Run: headless pygame with SDL's dummy video driver; simulated clock (each Clock.tick advances the game by its frame time, no real sleeping); random seed 0; keys injected as events and as key.get_pressed() state; no mouse input.
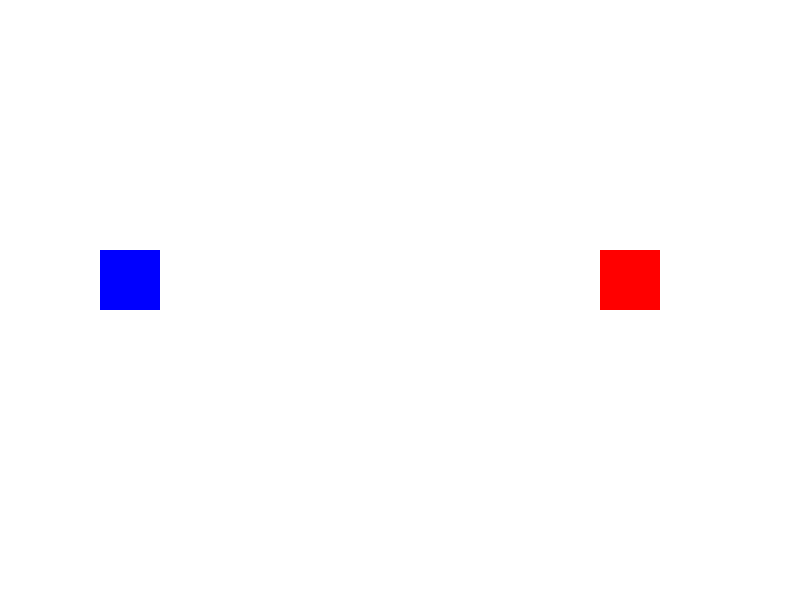
Frame 1 of 4 · flips 1–60 · no input
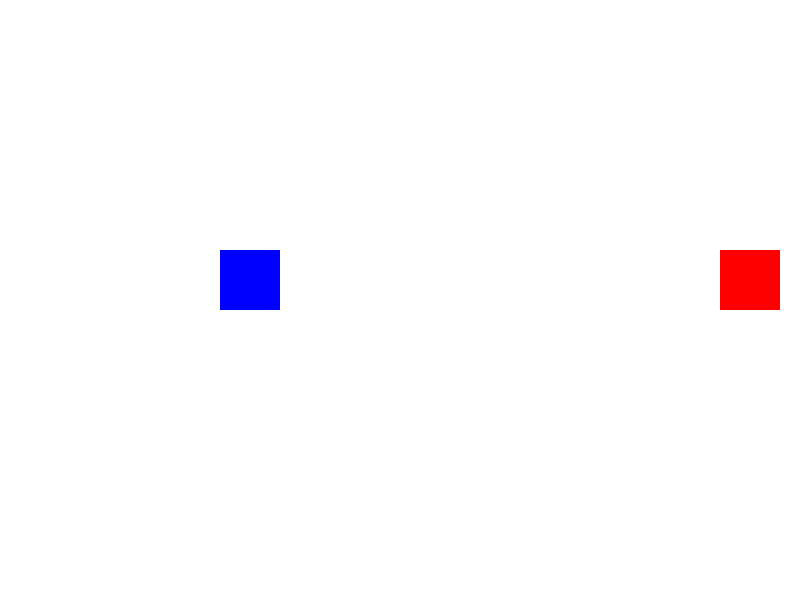
Frame 2 of 4 · flips 61–180 · tapped SPACE, RETURN · held RIGHT (→), D
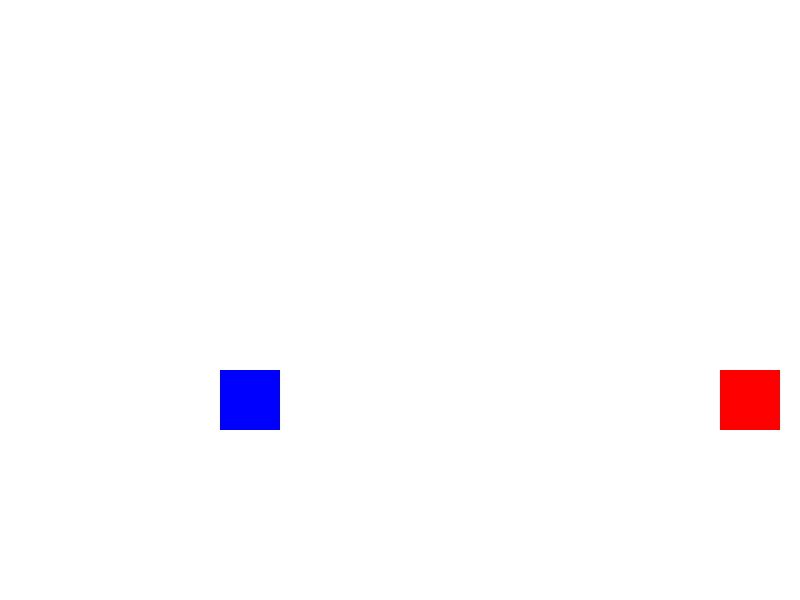
Frame 3 of 4 · flips 181–300 · held DOWN (↓), S
Frame 4 of 4 · flips 301–420 · held LEFT (←), A, UP (↑), W · screen same as frame 1, image omitted

The pygame program that drew these frames:

import pygame

pygame.init()

width = 800
height = 600
screen = pygame.display.set_mode((width, height))
pygame.display.set_caption("Two Moving Rectangular Sprites")

WHITE = (255, 255, 255)
BLUE = (0, 0, 255)
RED = (255, 0, 0)

x1, y1 = 100, 250
x2, y2 = 600, 250
speed = 1


running = True
while running:
    for event in pygame.event.get():
        if event.type == pygame.QUIT:
            running = False


    keys = pygame.key.get_pressed()


    if keys[pygame.K_LEFT]:
        x1 -= speed
    if keys[pygame.K_RIGHT]:
        x1 += speed
    if keys[pygame.K_UP]:
        y1 -= speed
    if keys[pygame.K_DOWN]:
        y1 += speed


    if keys[pygame.K_a]:
        x2 -= speed
    if keys[pygame.K_d]:
        x2 += speed
    if keys[pygame.K_w]:
        y2 -= speed
    if keys[pygame.K_s]:
        y2 += speed

    screen.fill(WHITE)


    pygame.draw.rect(screen, BLUE, (x1, y1, 60, 60))
    pygame.draw.rect(screen, RED, (x2, y2, 60, 60))


    pygame.display.update()


pygame.quit()
